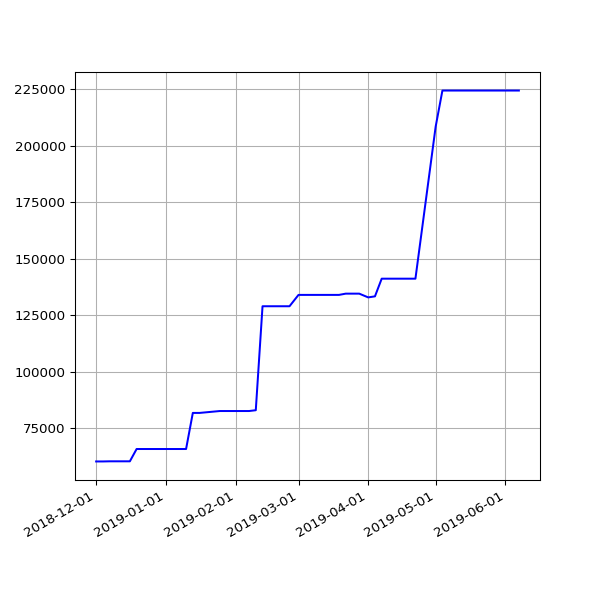

Source data for this figure (header and first rows):
date, value
2018-12-01 06:23:51 +0000, 60246
2018-12-04 07:04:53 +0000, 60246
2018-12-07 06:14:22 +0000, 60309
2018-12-10 06:27:57 +0000, 60309
2018-12-13 06:31:09 +0000, 60309
2018-12-16 06:21:57 +0000, 60309
2018-12-19 06:31:52 +0000, 65753
2018-12-22 06:31:39 +0000, 65753
2018-12-25 06:50:52 +0000, 65753
2018-12-28 07:09:18 +0000, 65753
2019-01-01 06:51:12 +0000, 65753
2019-01-04 07:45:52 +0000, 65753
2019-01-07 06:36:52 +0000, 65753
2019-01-10 07:00:20 +0000, 65753
2019-01-13 06:51:08 +0000, 81723
2019-01-16 06:18:52 +0000, 81723
2019-01-25 06:27:52 +0000, 82562
2019-01-28 06:20:04 +0000, 82562
2019-02-01 06:43:11 +0000, 82562
2019-02-04 06:46:59 +0000, 82562
2019-02-07 06:28:15 +0000, 82562
2019-02-10 07:01:57 +0000, 82917
2019-02-13 06:35:54 +0000, 128929
2019-02-19 07:05:30 +0000, 128929
2019-02-22 06:55:53 +0000, 128929
2019-02-25 06:38:05 +0000, 128929
2019-03-01 06:43:32 +0000, 133951
2019-03-04 07:01:27 +0000, 133951
2019-03-07 07:15:07 +0000, 133951
2019-03-10 06:41:23 +0000, 133951
2019-03-13 06:35:04 +0000, 133951
2019-03-16 06:34:51 +0000, 133951
2019-03-19 06:42:23 +0000, 133951
2019-03-22 06:58:13 +0000, 134507
2019-03-25 06:50:58 +0000, 134507
2019-03-28 07:47:59 +0000, 134507
2019-04-01 07:40:45 +0100, 132848
2019-04-04 06:42:25 +0100, 133308
2019-04-07 06:51:48 +0100, 141128
2019-04-10 06:56:15 +0100, 141128
2019-04-16 11:24:05 +0100, 141128
2019-04-19 07:16:50 +0100, 141128
2019-04-22 07:00:26 +0100, 141128
2019-05-01 07:20:31 +0100, 208443
2019-05-04 07:15:27 +0100, 224383
2019-05-07 07:29:37 +0100, 224383
2019-05-10 07:10:29 +0100, 224383
2019-05-13 07:01:24 +0100, 224383
2019-05-16 07:14:22 +0100, 224383
2019-05-19 06:46:07 +0100, 224383
2019-05-22 07:06:31 +0100, 224383
2019-05-25 07:04:15 +0100, 224383
2019-06-01 06:56:39 +0100, 224383
2019-06-04 06:58:16 +0100, 224383
2019-06-07 07:01:51 +0100, 224383
